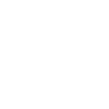
t = 0.00 s
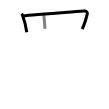
t = 2.50 s
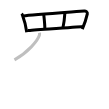
t = 5.25 s
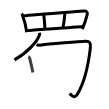
t = 7.75 s
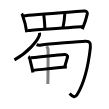
t = 10.50 s
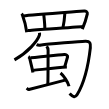
t = 13.00 s

The animated SVG that drew these frames (rendered in a browser with its animation timeline set to each time). Animation: 13 SMIL elements (animate=13); one cycle of 13.00 s.

<svg width="109px" height="109px" viewBox="0 0 px 109px" xmlns="http://www.w3.org/2000/svg" xmlns:xlink="http://www.w3.org/1999/xlink" xml:space="preserve" version="1.1"  baseProfile="full">
<path d="M21.5,13.77c0.34,0.32,0.69,0.58,0.84,0.98c1.19,3.15,3.61,11.84,4.42,17.5" style="fill:none;stroke:black;stroke-width:3;opacity:0">
  <animate attributeType="CSS" attributeName="opacity" from="0" to="1" begin="0s" dur="1s" repeatCount="Indefinite" fill="freeze" />
</path>
<path d="M23.63,15.91c7.55-1.23,56.62-4.51,60.63-4.92c1.46-0.15,3.45,1.07,3.06,2.83c-0.82,3.69-2.83,10.04-5.02,15.31" style="fill:none;stroke:black;stroke-width:3;opacity:0">
  <animate attributeType="CSS" attributeName="opacity" from="0" to="1" begin="1s" dur="1s" repeatCount="Indefinite" fill="freeze" />
</path>
<path d="M43.72,14.15c0.23,2.1,1.28,11.6,1.08,14.69" style="fill:none;stroke:black;stroke-width:3;opacity:0">
  <animate attributeType="CSS" attributeName="opacity" from="0" to="1" begin="2s" dur="1s" repeatCount="Indefinite" fill="freeze" />
</path>
<path d="M64.89,12.84c-0.23,3.41-1.38,12.33-1.85,14.43" style="fill:none;stroke:black;stroke-width:3;opacity:0">
  <animate attributeType="CSS" attributeName="opacity" from="0" to="1" begin="3s" dur="1s" repeatCount="Indefinite" fill="freeze" />
</path>
<path d="M27.85,30.53c4.71-0.47,48.53-3.38,55-4.09" style="fill:none;stroke:black;stroke-width:3;opacity:0">
  <animate attributeType="CSS" attributeName="opacity" from="0" to="1" begin="4s" dur="1s" repeatCount="Indefinite" fill="freeze" />
</path>
<path d="M39.53,32.75c0.07,0.64,0.15,1.65-0.14,2.56c-1.71,5.4-11.52,17.25-24.95,24.5" style="fill:none;stroke:black;stroke-width:3;opacity:0">
  <animate attributeType="CSS" attributeName="opacity" from="0" to="1" begin="5s" dur="1s" repeatCount="Indefinite" fill="freeze" />
</path>
<path d="M36.59,44.57c1.19,0.64,2.82,0.71,4.74,0.43c6.92-1,39.28-3.56,44.02-3.77c4.74-0.21,5.48,2.11,4.98,6.63C89,59.75,86.75,78.5,77.2,94.58c-2.46,4.14-4.79,1.61-7.59-1.07" style="fill:none;stroke:black;stroke-width:3;opacity:0">
  <animate attributeType="CSS" attributeName="opacity" from="0" to="1" begin="6s" dur="1s" repeatCount="Indefinite" fill="freeze" />
</path>
<path d="M28.37,56.65c0.57,0.33,1.29,1.59,1.4,2.03c0.77,3.19,2.06,7.89,3.14,13.93" style="fill:none;stroke:black;stroke-width:3;opacity:0">
  <animate attributeType="CSS" attributeName="opacity" from="0" to="1" begin="7s" dur="1s" repeatCount="Indefinite" fill="freeze" />
</path>
<path d="M30.69,57.86c8.64-0.64,27.45-2.79,33.67-3.44c1.64-0.17,3.56,1.41,3.26,2.36c-1.04,3.27-1.22,4.48-2.91,9.93" style="fill:none;stroke:black;stroke-width:3;opacity:0">
  <animate attributeType="CSS" attributeName="opacity" from="0" to="1" begin="8s" dur="1s" repeatCount="Indefinite" fill="freeze" />
</path>
<path d="M33.23,70.32c6.95-0.64,23.88-2.63,33.6-3.23" style="fill:none;stroke:black;stroke-width:3;opacity:0">
  <animate attributeType="CSS" attributeName="opacity" from="0" to="1" begin="9s" dur="1s" repeatCount="Indefinite" fill="freeze" />
</path>
<path d="M46.64,46.25c0.86,1,1.45,3.11,1.45,4.1c0,4.9,0,27.69-0.27,33.65" style="fill:none;stroke:black;stroke-width:3;opacity:0">
  <animate attributeType="CSS" attributeName="opacity" from="0" to="1" begin="10s" dur="1s" repeatCount="Indefinite" fill="freeze" />
</path>
<path d="M26.69,88.11c0.84,0.7,1.34,1.57,2.17,1.4c0.83-0.17,32.1-8.23,37.29-9.62" style="fill:none;stroke:black;stroke-width:3;opacity:0">
  <animate attributeType="CSS" attributeName="opacity" from="0" to="1" begin="11s" dur="1s" repeatCount="Indefinite" fill="freeze" />
</path>
<path d="M60.52,72.97c2.99,2.34,7.71,9.61,8.46,13.25" style="fill:none;stroke:black;stroke-width:3;opacity:0">
  <animate attributeType="CSS" attributeName="opacity" from="0" to="1" begin="12s" dur="1s" repeatCount="Indefinite" fill="freeze" />
</path>
</svg>
